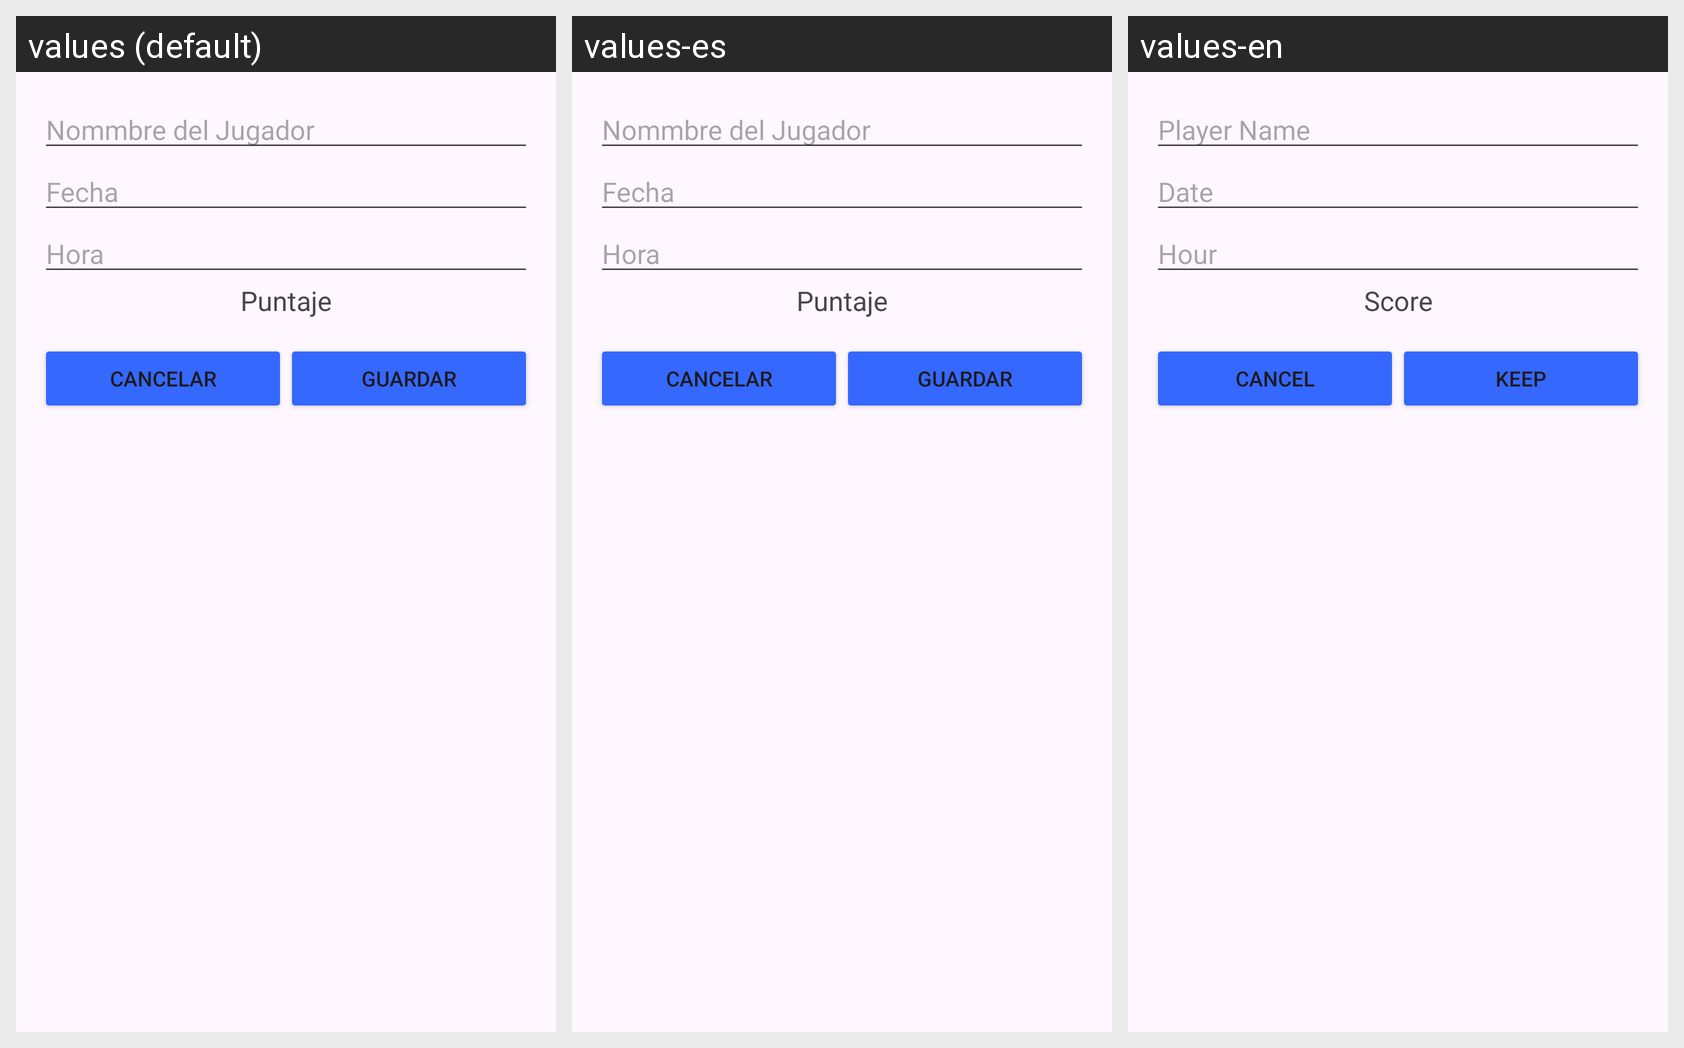

This grid shows one Android layout under several languages. Give, for every string resource on the screen, its name, the default text and each shown locale's text.
Android screen res/layout/dialog_ingreso_datos.xml rendered under 3 locales, left to right: values (default), values-es, values-en. Device: Nexus 5 (rendered at 1080×1920; each locale shown at half size, 540×960, under a caption strip naming it); theme Theme.Bopit.
Strings drawn on this screen, with the default value and each locale's value (text and hints the layout hard-codes, and strings that could not be matched under every locale, appear in the picture but are not listed):

Nombre
  values: Nommbre del Jugador
  values-es: Nommbre del Jugador
  values-en: Player Name

Fecha
  values: Fecha
  values-es: Fecha
  values-en: Date

Hora
  values: Hora
  values-es: Hora
  values-en: Hour

PuntajeA
  values: Puntaje
  values-es: Puntaje
  values-en: Score

C
  values: Cancelar
  values-es: Cancelar
  values-en: Cancel

G
  values: Guardar
  values-es: Guardar
  values-en: Keep
